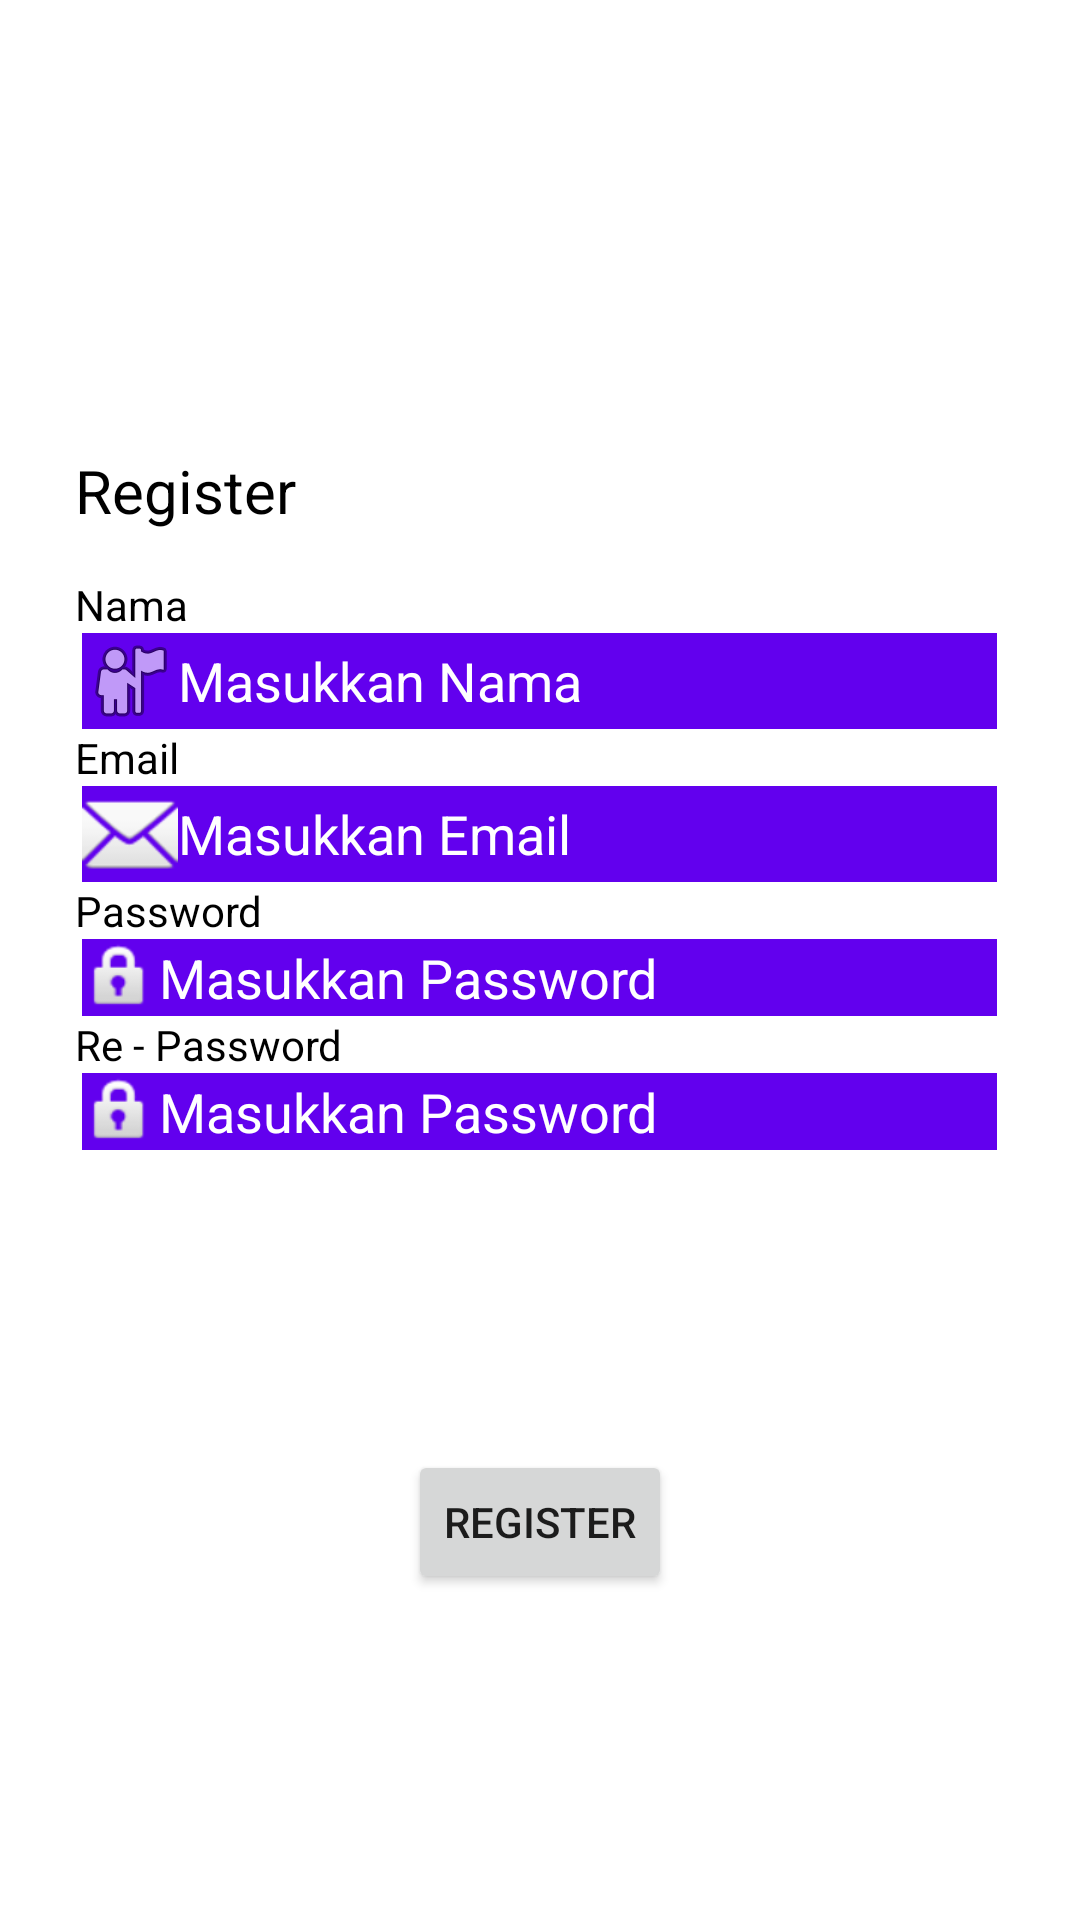

Write the Android layout XML for this screen, with the resource values it uses.
<!-- AndroidManifest.xml: application theme Theme.Exe1_PAM -->
<!-- res/layout/activity_registrasi.xml -->
<?xml version="1.0" encoding="utf-8"?>
<LinearLayout xmlns:android="http://schemas.android.com/apk/res/android"
    xmlns:app="http://schemas.android.com/apk/res-auto"
    xmlns:tools="http://schemas.android.com/tools"
    android:layout_width="match_parent"
    android:layout_height="match_parent"
    android:orientation="vertical"
    tools:context=".Register">

    <ImageView
        android:id="@+id/imageView"
        android:layout_width="146dp"
        android:layout_height="100dp"
        android:layout_gravity="center"
        android:layout_marginTop="50dp"
        app:srcCompat="@drawable/todoxe" />

    <TextView
        android:id="@+id/Register"
        android:layout_width="wrap_content"
        android:layout_height="wrap_content"
        android:layout_marginStart="25dp"
        android:layout_marginLeft="25dp"
        android:layout_marginEnd="14dp"
        android:layout_marginRight="14dp"
        android:layout_marginBottom="15dp"
        android:text="@string/sregister"
        android:textColor="@color/black"
        android:textSize="20sp" />

    <TextView
        android:id="@+id/Nama"
        android:layout_width="wrap_content"
        android:layout_height="wrap_content"
        android:text="@string/tnama"
        android:textColor="@color/black"
        android:layout_marginLeft="25dp"
        android:layout_marginRight="14dp"/>

    <EditText
        android:id="@+id/edNama"
        android:layout_width="305dp"
        android:layout_height="wrap_content"
        android:ems="10"
        android:inputType="textPersonName"
        android:layout_gravity="center"
        android:hint="@string/inputnama"
        android:background="@color/purple_500"
        android:drawableLeft="@android:drawable/ic_menu_myplaces"
        android:textColor="#FFFFFF"
        android:textColorHint="#FFFFFF"/>

    <TextView
        android:id="@+id/Email"
        android:layout_width="wrap_content"
        android:layout_height="wrap_content"
        android:text="@string/semail"
        android:textColor="@color/black"
        android:layout_marginLeft="25dp"
        android:layout_marginRight="14dp"/>

    <EditText
        android:id="@+id/edemail"
        android:layout_width="305dp"
        android:layout_height="wrap_content"
        android:ems="10"
        android:inputType="textPersonName"
        android:layout_gravity="center"
        android:hint="@string/inputmail"
        android:background="@color/purple_500"
        android:drawableLeft="@android:drawable/ic_dialog_email"
        android:textColor="#FFFFFF"
        android:textColorHint="#FFFFFF" />

    <TextView
        android:id="@+id/password"
        android:layout_width="wrap_content"
        android:layout_height="wrap_content"
        android:text="@string/spass"
        android:textColor="@color/black"
        android:layout_marginLeft="25dp"
        android:layout_marginRight="14dp" />

    <EditText
        android:id="@+id/edpass"
        android:layout_width="305dp"
        android:layout_height="wrap_content"
        android:ems="10"
        android:inputType="textPersonName"
        android:layout_gravity="center"
        android:hint="@string/inputpassword"
        android:background="@color/purple_500"
        android:drawableLeft="@android:drawable/ic_lock_idle_lock"
        android:textColor="#FFFFFF"
        android:textColorHint="#FFFFFF"
        tools:ignore="TouchTargetSizeCheck"/>
    <TextView
        android:id="@+id/repassword"
        android:layout_width="wrap_content"
        android:layout_height="wrap_content"
        android:text="@string/srepass"
        android:textColor="@color/black"
        android:layout_marginLeft="25dp"
        android:layout_marginRight="14dp" />

    <EditText
        android:id="@+id/edpass"
        android:layout_width="305dp"
        android:layout_height="wrap_content"
        android:ems="10"
        android:inputType="textPersonName"
        android:layout_gravity="center"
        android:hint="@string/inputpassword"
        android:background="@color/purple_500"
        android:drawableLeft="@android:drawable/ic_lock_idle_lock"
        android:textColor="#FFFFFF"
        android:textColorHint="#FFFFFF"
        tools:ignore="TouchTargetSizeCheck"/>

    <Button
        android:id="@+id/button"
        android:layout_width="wrap_content"
        android:layout_height="wrap_content"
        android:layout_gravity="center"
        android:layout_marginTop="100dp"
        android:layout_marginBottom="50dp"
        android:text="@string/sregister" />


</LinearLayout>
<!-- resources referenced by this layout -->
<resources>
  <string name="inputmail">Masukkan Email</string>
  <string name="inputnama">Masukkan Nama</string>
  <string name="inputpassword">Masukkan Password</string>
  <string name="semail">Email</string>
  <string name="spass">Password</string>
  <string name="sregister">Register</string>
  <string name="srepass">Re - Password</string>
  <string name="tnama">Nama</string>
  <style name="Theme.Exe1_PAM" parent="Theme.MaterialComponents.DayNight.DarkActionBar">
          
          <item name="colorPrimary">@color/purple_500</item>
          <item name="colorPrimaryVariant">@color/purple_700</item>
          <item name="colorOnPrimary">@color/white</item>
          
          <item name="colorSecondary">@color/teal_200</item>
          <item name="colorSecondaryVariant">@color/teal_700</item>
          <item name="colorOnSecondary">@color/black</item>
          
          <item name="android:statusBarColor" tools:targetApi="l">?attr/colorPrimaryVariant</item>
          
      </style>
  <!-- not gathered from this repository: default colours our renderer supplied (Android Studio template values) -->
  <color name="purple_500">#FF6200EE</color>
  <color name="purple_700">#FF3700B3</color>
  <color name="teal_200">#FF03DAC5</color>
  <color name="teal_700">#FF018786</color>
  <color name="black">#FF000000</color>
  <color name="white">#FFFFFFFF</color>
</resources>
